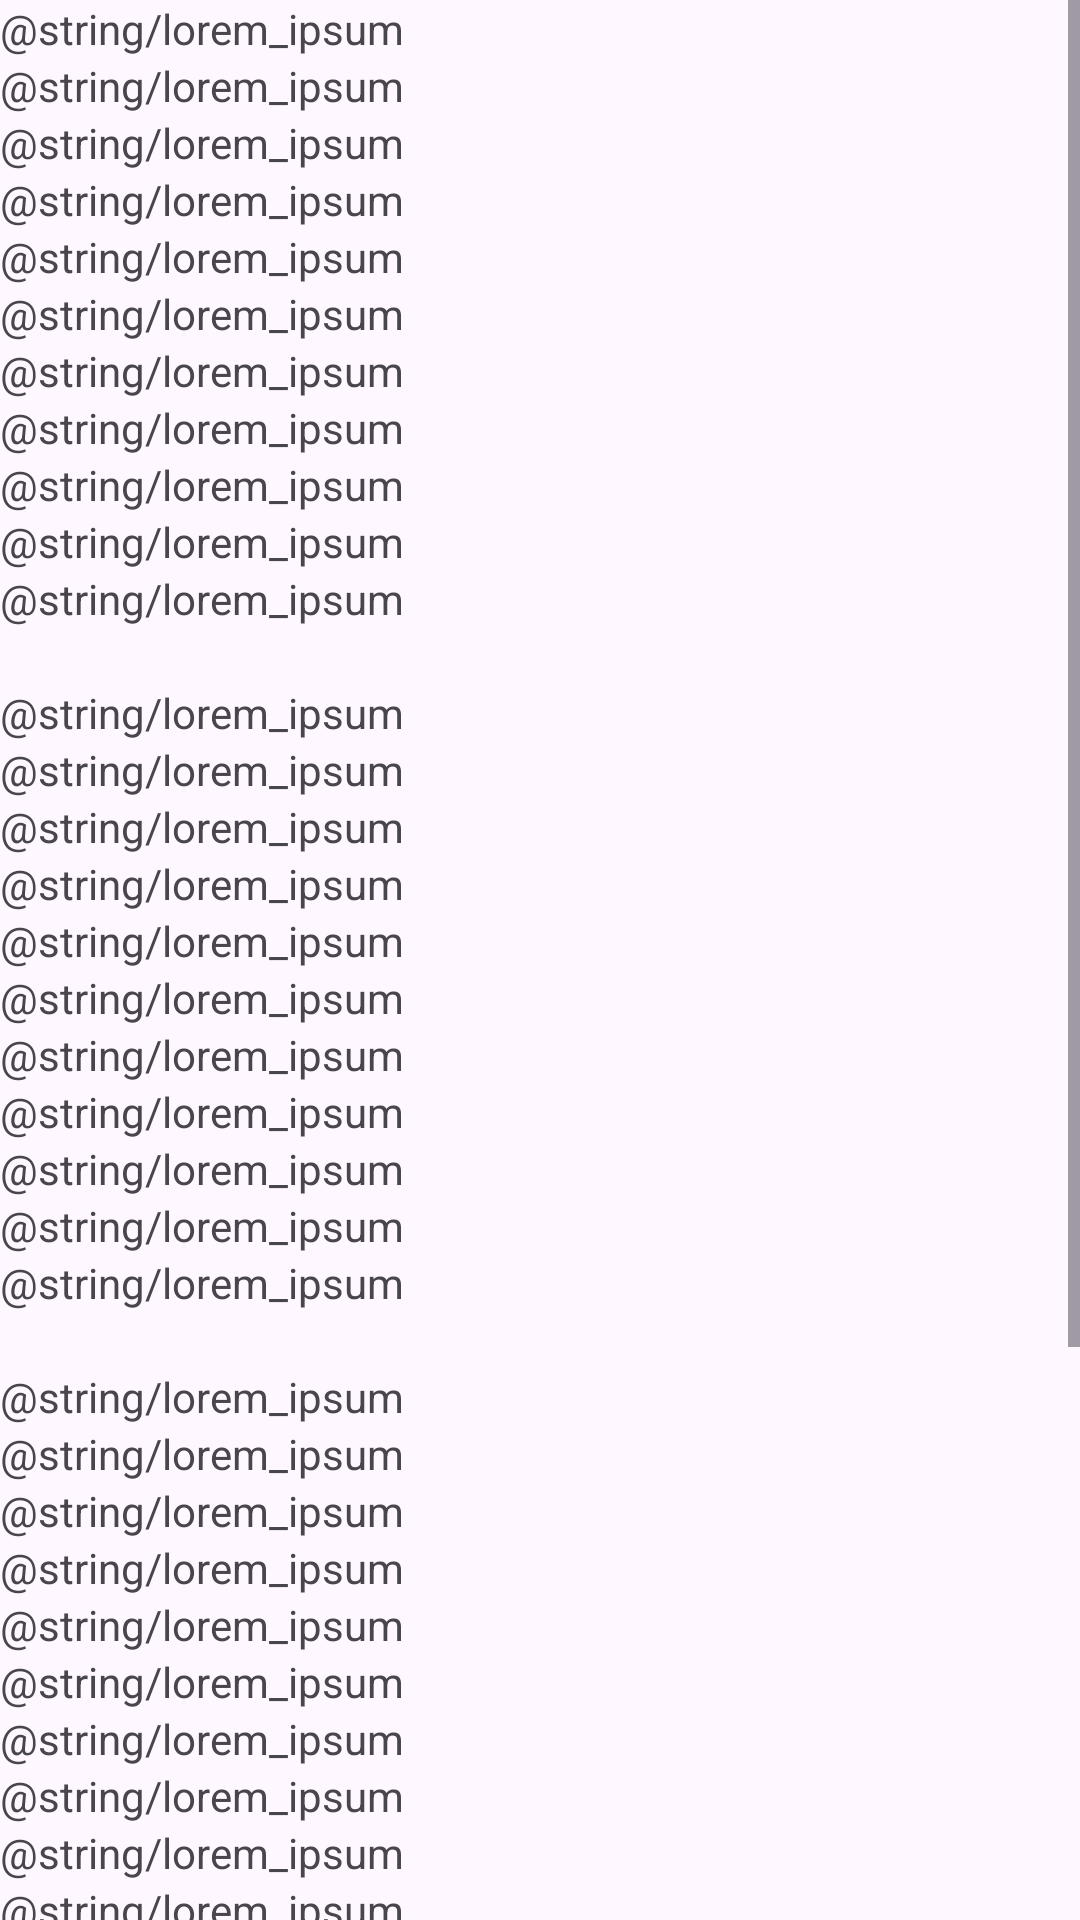

Produce the Android XML layout that renders to this screen, including the resource entries it uses.
<!-- AndroidManifest.xml: application theme Theme.Android_ui_trials -->
<!-- res/layout/scroll_layout_activity.xml -->
<?xml version="1.0" encoding="utf-8"?>
<androidx.constraintlayout.widget.ConstraintLayout xmlns:android="http://schemas.android.com/apk/res/android"
    xmlns:tools="http://schemas.android.com/tools"
    android:layout_width="match_parent"
    android:layout_height="match_parent">

    <ScrollView
        android:layout_width="match_parent"
        android:layout_height="match_parent"

        tools:layout_editor_absoluteX="1dp"
        tools:layout_editor_absoluteY="1dp">

       <LinearLayout
           android:layout_width="match_parent"
           android:layout_height="wrap_content"
           android:orientation="vertical">

           <TextView
               android:layout_width="wrap_content"
               android:layout_height="wrap_content"
               android:importantForAutofill="no"
               android:text="@string/lorem_ipsum"/>
           <TextView
               android:layout_width="wrap_content"
               android:layout_height="wrap_content"
               android:importantForAutofill="no"
               android:text="@string/lorem_ipsum"/>
           <TextView
               android:layout_width="wrap_content"
               android:layout_height="wrap_content"
               android:importantForAutofill="no"
               android:text="@string/lorem_ipsum"/>
           <TextView
               android:layout_width="wrap_content"
               android:layout_height="wrap_content"
               android:importantForAutofill="no"
               android:text="@string/lorem_ipsum"/>
           <TextView
               android:layout_width="wrap_content"
               android:layout_height="wrap_content"
               android:importantForAutofill="no"
               android:text="@string/lorem_ipsum"/>
           <TextView
               android:layout_width="wrap_content"
               android:layout_height="wrap_content"
               android:importantForAutofill="no"
               android:text="@string/lorem_ipsum"/>
           <TextView
               android:layout_width="wrap_content"
               android:layout_height="wrap_content"
               android:importantForAutofill="no"
               android:text="@string/lorem_ipsum"/>
           <TextView
               android:layout_width="wrap_content"
               android:layout_height="wrap_content"
               android:importantForAutofill="no"
               android:text="@string/lorem_ipsum"/>
           <TextView
               android:layout_width="wrap_content"
               android:layout_height="wrap_content"
               android:importantForAutofill="no"
               android:text="@string/lorem_ipsum"/>
           <TextView
               android:layout_width="wrap_content"
               android:layout_height="wrap_content"
               android:importantForAutofill="no"
               android:text="@string/lorem_ipsum"/>
           <TextView
               android:layout_width="wrap_content"
               android:layout_height="wrap_content"
               android:importantForAutofill="no"
               android:text="@string/lorem_ipsum"/>
           <TextView
               android:layout_width="wrap_content"
               android:layout_height="wrap_content"
               android:importantForAutofill="no"/>
           <TextView
               android:layout_width="wrap_content"
               android:layout_height="wrap_content"
               android:importantForAutofill="no"
               android:text="@string/lorem_ipsum"/>
           <TextView
               android:layout_width="wrap_content"
               android:layout_height="wrap_content"
               android:importantForAutofill="no"
               android:text="@string/lorem_ipsum"/>
           <TextView
               android:layout_width="wrap_content"
               android:layout_height="wrap_content"
               android:importantForAutofill="no"
               android:text="@string/lorem_ipsum"/>
           <TextView
               android:layout_width="wrap_content"
               android:layout_height="wrap_content"
               android:importantForAutofill="no"
               android:text="@string/lorem_ipsum"/>
           <TextView
               android:layout_width="wrap_content"
               android:layout_height="wrap_content"
               android:importantForAutofill="no"
               android:text="@string/lorem_ipsum"/>
           <TextView
               android:layout_width="wrap_content"
               android:layout_height="wrap_content"
               android:importantForAutofill="no"
               android:text="@string/lorem_ipsum"/>
           <TextView
               android:layout_width="wrap_content"
               android:layout_height="wrap_content"
               android:importantForAutofill="no"
               android:text="@string/lorem_ipsum"/>
           <TextView
               android:layout_width="wrap_content"
               android:layout_height="wrap_content"
               android:importantForAutofill="no"
               android:text="@string/lorem_ipsum"/>
           <TextView
               android:layout_width="wrap_content"
               android:layout_height="wrap_content"
               android:importantForAutofill="no"
               android:text="@string/lorem_ipsum"/>
           <TextView
               android:layout_width="wrap_content"
               android:layout_height="wrap_content"
               android:importantForAutofill="no"
               android:text="@string/lorem_ipsum"/>
           <TextView
               android:layout_width="wrap_content"
               android:layout_height="wrap_content"
               android:importantForAutofill="no"
               android:text="@string/lorem_ipsum"/>
           <TextView
               android:layout_width="wrap_content"
               android:layout_height="wrap_content"
               android:importantForAutofill="no"/>
           <TextView
               android:layout_width="wrap_content"
               android:layout_height="wrap_content"
               android:importantForAutofill="no"
               android:text="@string/lorem_ipsum"/>
           <TextView
               android:layout_width="wrap_content"
               android:layout_height="wrap_content"
               android:importantForAutofill="no"
               android:text="@string/lorem_ipsum"/>
           <TextView
               android:layout_width="wrap_content"
               android:layout_height="wrap_content"
               android:importantForAutofill="no"
               android:text="@string/lorem_ipsum"/>
           <TextView
               android:layout_width="wrap_content"
               android:layout_height="wrap_content"
               android:importantForAutofill="no"
               android:text="@string/lorem_ipsum"/>
           <TextView
               android:layout_width="wrap_content"
               android:layout_height="wrap_content"
               android:importantForAutofill="no"
               android:text="@string/lorem_ipsum"/>
           <TextView
               android:layout_width="wrap_content"
               android:layout_height="wrap_content"
               android:importantForAutofill="no"
               android:text="@string/lorem_ipsum"/>
           <TextView
               android:layout_width="wrap_content"
               android:layout_height="wrap_content"
               android:importantForAutofill="no"
               android:text="@string/lorem_ipsum"/>
           <TextView
               android:layout_width="wrap_content"
               android:layout_height="wrap_content"
               android:importantForAutofill="no"
               android:text="@string/lorem_ipsum"/>
           <TextView
               android:layout_width="wrap_content"
               android:layout_height="wrap_content"
               android:importantForAutofill="no"
               android:text="@string/lorem_ipsum"/>
           <TextView
               android:layout_width="wrap_content"
               android:layout_height="wrap_content"
               android:importantForAutofill="no"
               android:text="@string/lorem_ipsum"/>
           <TextView
               android:layout_width="wrap_content"
               android:layout_height="wrap_content"
               android:importantForAutofill="no"
               android:text="@string/lorem_ipsum"/>
           <TextView
               android:layout_width="wrap_content"
               android:layout_height="wrap_content"
               android:importantForAutofill="no"/>
           <TextView
               android:layout_width="wrap_content"
               android:layout_height="wrap_content"
               android:importantForAutofill="no"
               android:text="@string/lorem_ipsum"/>
           <TextView
               android:layout_width="wrap_content"
               android:layout_height="wrap_content"
               android:importantForAutofill="no"
               android:text="@string/lorem_ipsum"/>
           <TextView
               android:layout_width="wrap_content"
               android:layout_height="wrap_content"
               android:importantForAutofill="no"
               android:text="@string/lorem_ipsum"/>
           <TextView
               android:layout_width="wrap_content"
               android:layout_height="wrap_content"
               android:importantForAutofill="no"
               android:text="@string/lorem_ipsum"/>
           <TextView
               android:layout_width="wrap_content"
               android:layout_height="wrap_content"
               android:importantForAutofill="no"
               android:text="@string/lorem_ipsum"/>
           <TextView
               android:layout_width="wrap_content"
               android:layout_height="wrap_content"
               android:importantForAutofill="no"
               android:text="@string/lorem_ipsum"/>
           <TextView
               android:layout_width="wrap_content"
               android:layout_height="wrap_content"
               android:importantForAutofill="no"
               android:text="@string/lorem_ipsum"/>
           <TextView
               android:layout_width="wrap_content"
               android:layout_height="wrap_content"
               android:importantForAutofill="no"
               android:text="@string/lorem_ipsum"/>
           <TextView
               android:layout_width="wrap_content"
               android:layout_height="wrap_content"
               android:importantForAutofill="no"
               android:text="@string/lorem_ipsum"/>
           <TextView
               android:layout_width="wrap_content"
               android:layout_height="wrap_content"
               android:importantForAutofill="no"
               android:text="@string/lorem_ipsum"/>
           <TextView
               android:layout_width="wrap_content"
               android:layout_height="wrap_content"
               android:importantForAutofill="no"
               android:text="@string/lorem_ipsum"/>
           <TextView
               android:layout_width="wrap_content"
               android:layout_height="wrap_content"
               android:importantForAutofill="no"/>
       </LinearLayout>

    </ScrollView>
</androidx.constraintlayout.widget.ConstraintLayout>
<!-- resources referenced by this layout -->
<resources>
  <style name="Theme.Android_ui_trials" parent="Base.Theme.Android_ui_trials" />
  <style name="Base.Theme.Android_ui_trials" parent="Theme.Material3.DayNight.NoActionBar">
          
          
      </style>
</resources>
